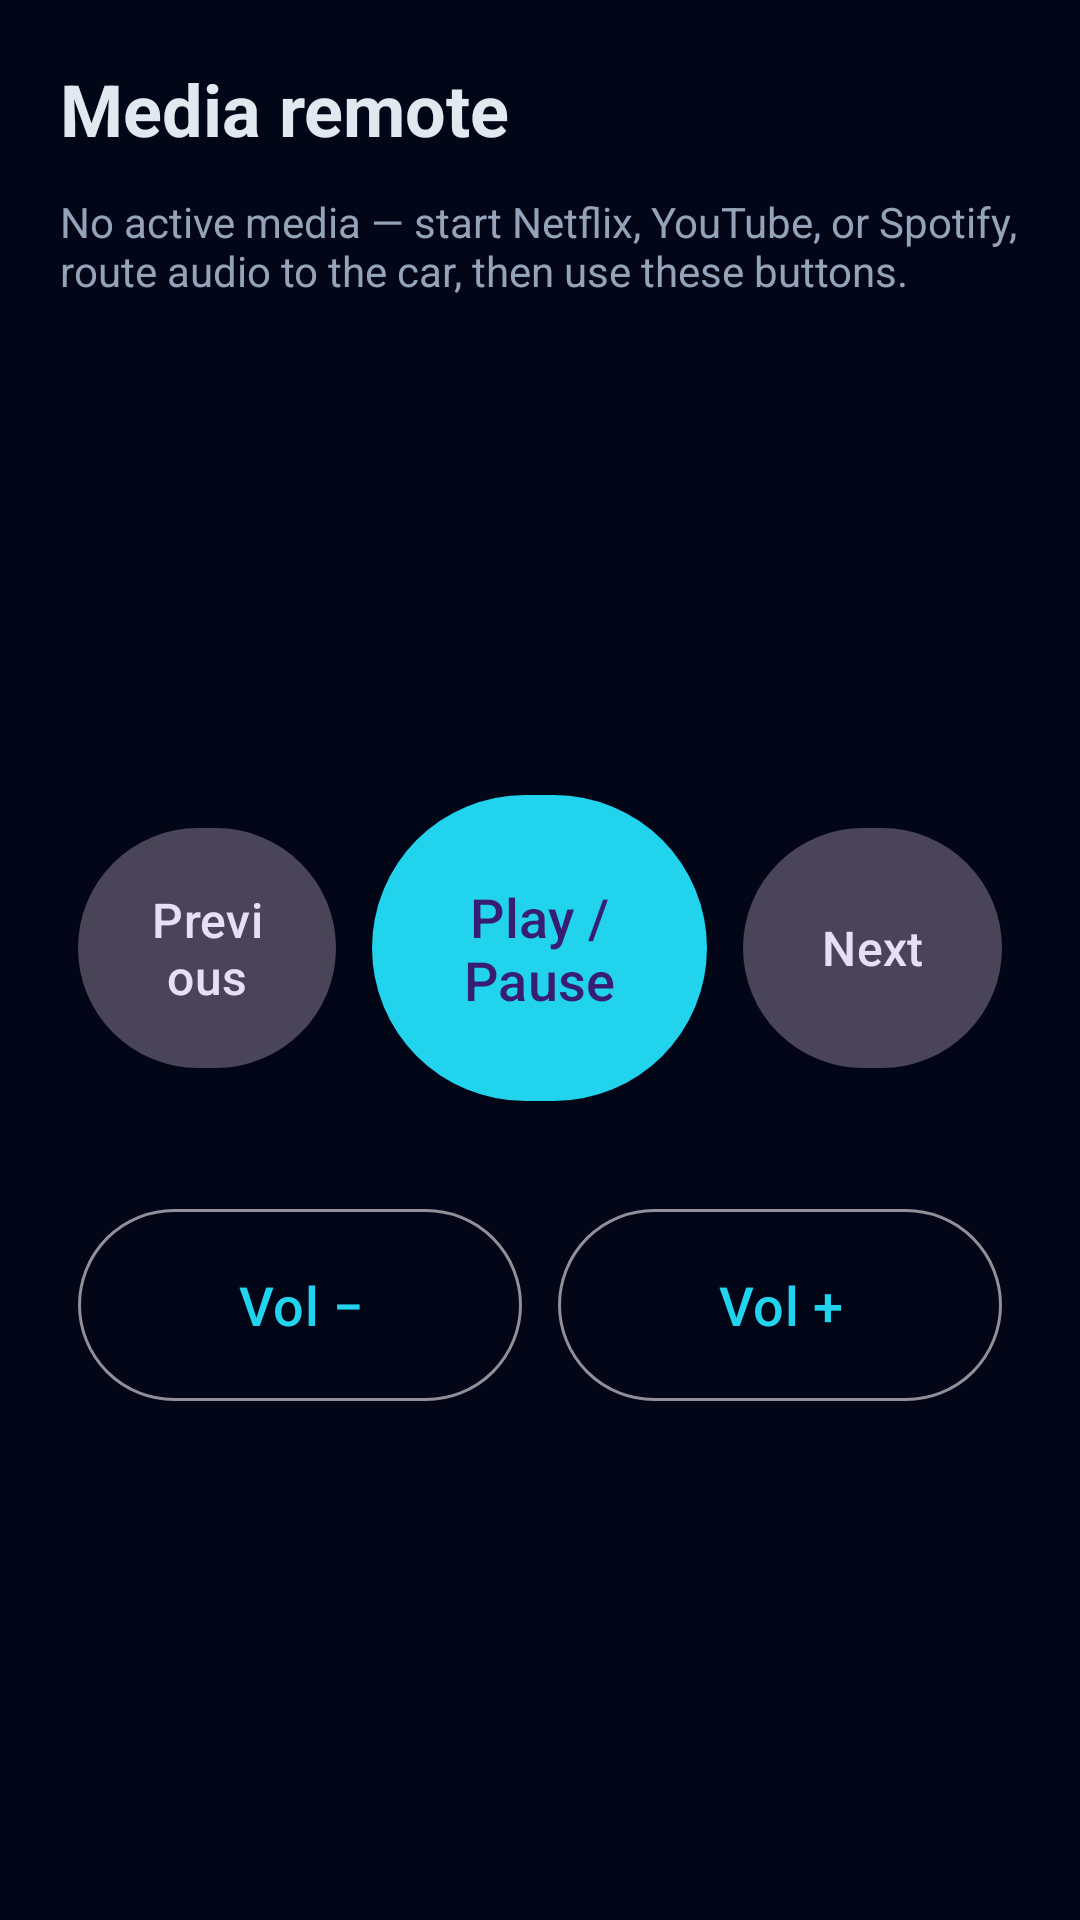

The Android layout XML behind this screen, and the referenced resources:
<!-- AndroidManifest.xml: activity theme Theme.ChargerCompanion.Remote -->
<!-- res/layout/activity_media_remote.xml -->
<?xml version="1.0" encoding="utf-8"?>
<LinearLayout xmlns:android="http://schemas.android.com/apk/res/android"
    android:layout_width="match_parent"
    android:layout_height="match_parent"
    android:background="@color/bg"
    android:gravity="center_horizontal"
    android:orientation="vertical"
    android:padding="20dp">

    <TextView
        android:layout_width="match_parent"
        android:layout_height="wrap_content"
        android:text="@string/remote_title"
        android:textColor="@color/text"
        android:textSize="24sp"
        android:textStyle="bold" />

    <TextView
        android:id="@+id/nowPlaying"
        android:layout_width="match_parent"
        android:layout_height="wrap_content"
        android:layout_marginTop="12dp"
        android:minHeight="48dp"
        android:text="@string/no_session"
        android:textColor="@color/muted"
        android:textSize="14sp" />

    <LinearLayout
        android:layout_width="match_parent"
        android:layout_height="0dp"
        android:layout_weight="1"
        android:gravity="center"
        android:orientation="vertical">

        <LinearLayout
            android:layout_width="match_parent"
            android:layout_height="wrap_content"
            android:gravity="center"
            android:orientation="horizontal">

            <com.google.android.material.button.MaterialButton
                android:id="@+id/btnPrev"
                style="@style/Widget.Material3.Button.TonalButton"
                android:layout_width="0dp"
                android:layout_height="88dp"
                android:layout_margin="6dp"
                android:layout_weight="1"
                android:text="@string/skip_prev"
                android:textSize="16sp" />

            <com.google.android.material.button.MaterialButton
                android:id="@+id/btnPlayPause"
                android:layout_width="0dp"
                android:layout_height="110dp"
                android:layout_margin="6dp"
                android:layout_weight="1.3"
                android:text="@string/play_pause"
                android:textSize="18sp" />

            <com.google.android.material.button.MaterialButton
                android:id="@+id/btnNext"
                style="@style/Widget.Material3.Button.TonalButton"
                android:layout_width="0dp"
                android:layout_height="88dp"
                android:layout_margin="6dp"
                android:layout_weight="1"
                android:text="@string/skip_next"
                android:textSize="16sp" />
        </LinearLayout>

        <LinearLayout
            android:layout_width="match_parent"
            android:layout_height="wrap_content"
            android:layout_marginTop="16dp"
            android:orientation="horizontal">

            <com.google.android.material.button.MaterialButton
                android:id="@+id/btnVolDown"
                style="@style/Widget.Material3.Button.OutlinedButton"
                android:layout_width="0dp"
                android:layout_height="72dp"
                android:layout_margin="6dp"
                android:layout_weight="1"
                android:text="@string/vol_down"
                android:textSize="18sp" />

            <com.google.android.material.button.MaterialButton
                android:id="@+id/btnVolUp"
                style="@style/Widget.Material3.Button.OutlinedButton"
                android:layout_width="0dp"
                android:layout_height="72dp"
                android:layout_margin="6dp"
                android:layout_weight="1"
                android:text="@string/vol_up"
                android:textSize="18sp" />
        </LinearLayout>
    </LinearLayout>
</LinearLayout>
<!-- resources referenced by this layout -->
<resources>
  <color name="bg">#020617</color>
  <color name="muted">#94a3b8</color>
  <color name="text">#e2e8f0</color>
  <string name="no_session">No active media — start Netflix, YouTube, or Spotify, route audio to the car, then use these buttons.</string>
  <string name="play_pause">Play / Pause</string>
  <string name="remote_title">Media remote</string>
  <string name="skip_next">Next</string>
  <string name="skip_prev">Previous</string>
  <string name="vol_down">Vol −</string>
  <string name="vol_up">Vol +</string>
  <style name="Theme.ChargerCompanion.Remote" parent="Theme.ChargerCompanion" />
  <style name="Theme.ChargerCompanion" parent="Theme.Material3.Dark.NoActionBar">
          <item name="colorPrimary">@color/cyan</item>
          <item name="android:statusBarColor">@color/bg</item>
          <item name="android:navigationBarColor">@color/bg</item>
          <item name="android:windowBackground">@color/bg</item>
      </style>
  <color name="cyan">#22d3ee</color>
</resources>
